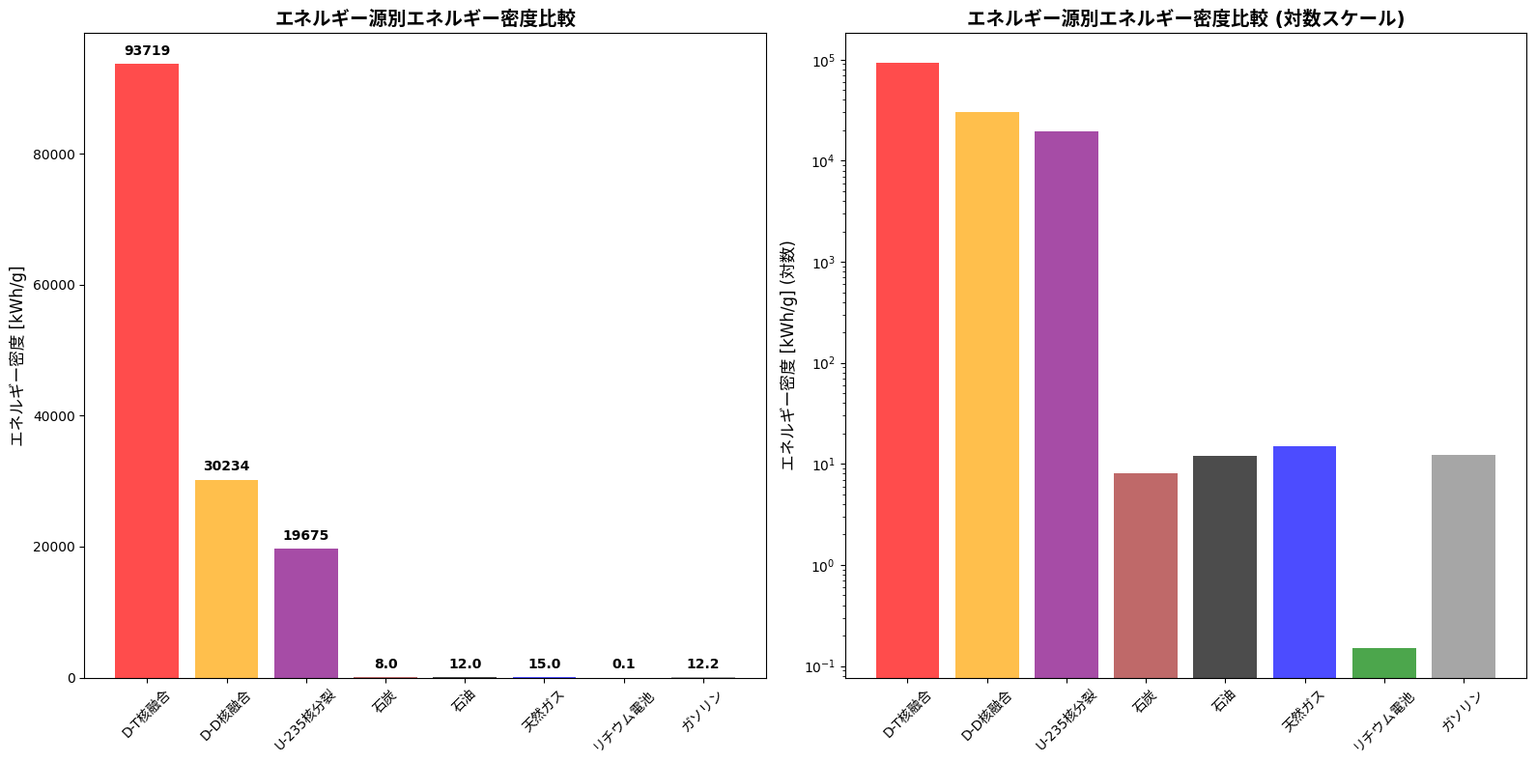
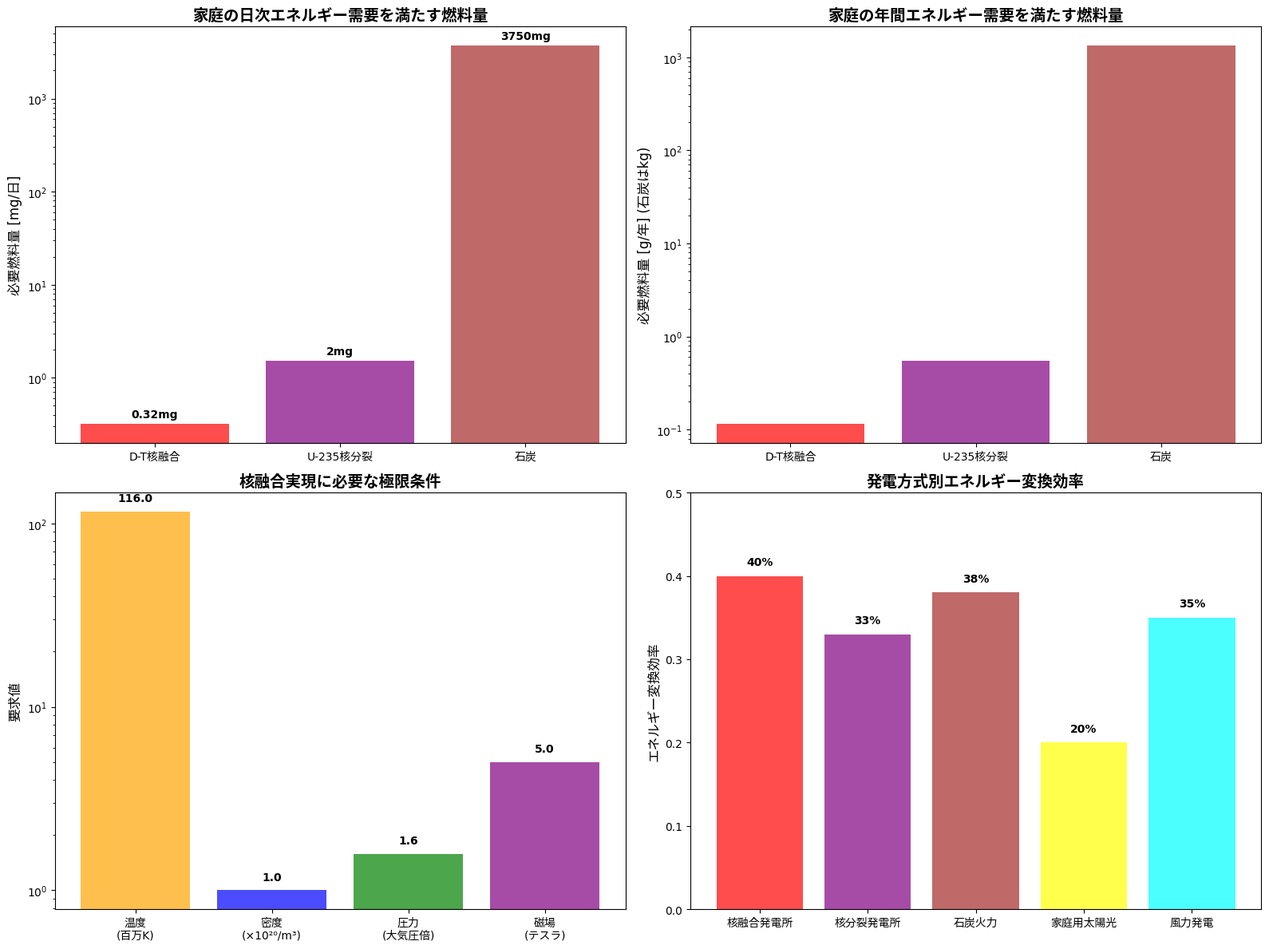
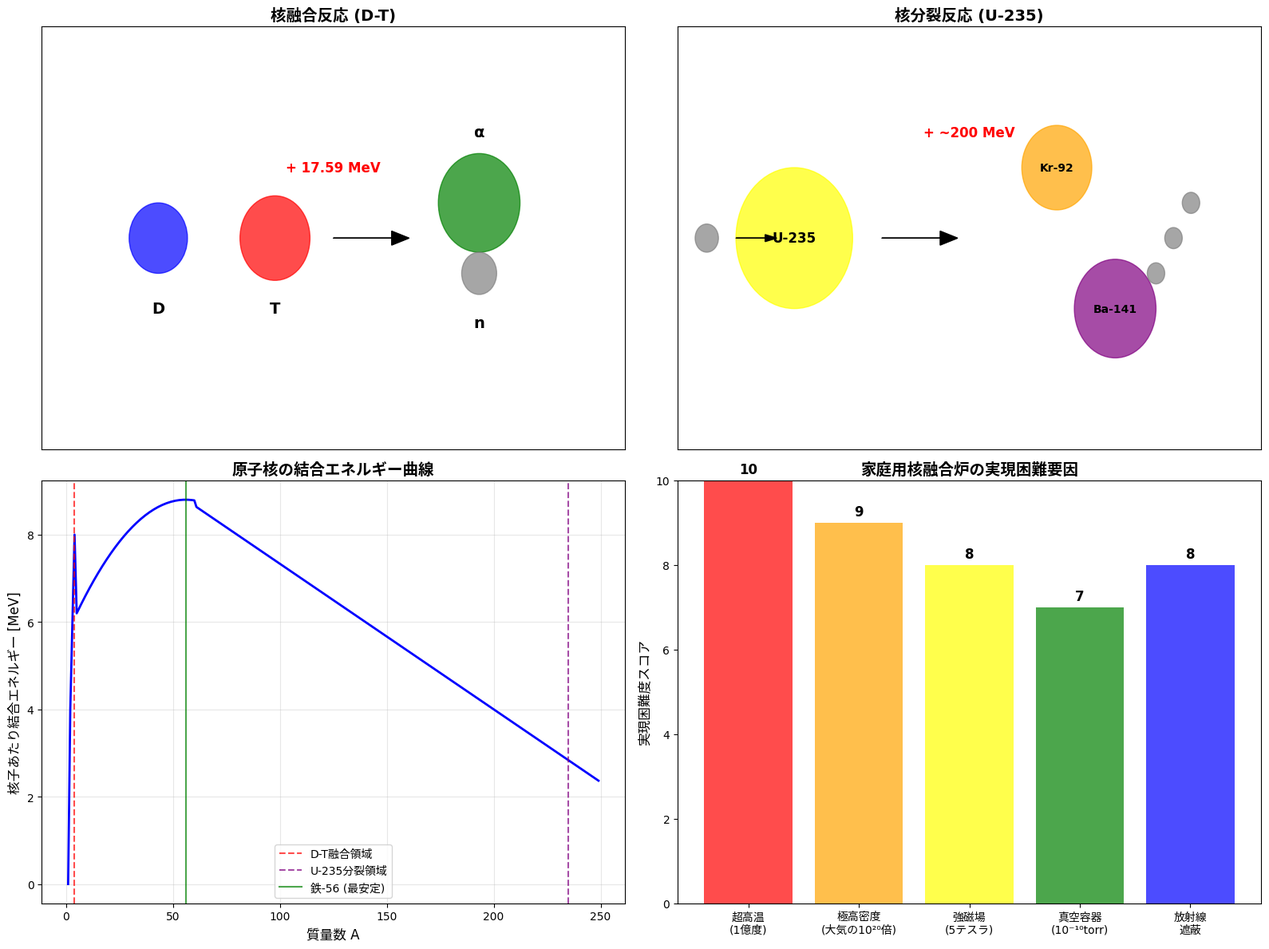

Python code for these plots, in order:
#!/usr/bin/env python3
"""
核融合・核分裂エネルギー生成シミュレーション
家庭スケールでの実現困難性の理論分析

Author: 川崎淳一
Created: 2025-01-27
"""

import numpy as np
import matplotlib.pyplot as plt
import matplotlib.patches as patches
from matplotlib.animation import FuncAnimation
import pandas as pd
from scipy import constants

# 日本語フォント設定
plt.rcParams['font.family'] = ['DejaVu Sans', 'Hiragino Sans', 'Yu Gothic', 'Meiryo', 'Takao', 'IPAexGothic', 'IPAPGothic', 'VL PGothic', 'Noto Sans CJK JP']

class NuclearEnergySimulator:
    """核エネルギーシミュレータークラス"""
    
    def __init__(self):
        """定数の初期化"""
        self.c = constants.c  # 光速 [m/s]
        self.eV_to_J = constants.eV  # eV to J 変換
        self.u_to_kg = constants.atomic_mass  # 原子質量単位 to kg
        self.N_A = constants.Avogadro  # アボガドロ数
        self.k_B = constants.Boltzmann  # ボルツマン定数
        
        # 核データ
        self.nuclear_data = {
            'deuteron': {'mass': 2.01410178, 'binding_energy': 2.2246},  # amu, MeV
            'tritium': {'mass': 3.0160493, 'binding_energy': 8.4818},
            'helium4': {'mass': 4.0026032, 'binding_energy': 28.2957},
            'neutron': {'mass': 1.00866492, 'binding_energy': 0},
            'uranium235': {'mass': 235.0439299, 'binding_energy': 1783.871},
            'krypton92': {'mass': 91.926156, 'binding_energy': 783.13},
            'barium141': {'mass': 140.914411, 'binding_energy': 1172.84}
        }
        
        # 家庭用エネルギー需要データ
        self.household_energy = {
            'daily_consumption': 30,  # kWh/day
            'monthly_consumption': 900,  # kWh/month
            'annual_consumption': 10800  # kWh/year
        }

    def calculate_fusion_energy(self, reaction_type='D-T'):
        """
        核融合反応のエネルギー計算
        
        Args:
            reaction_type (str): 反応タイプ ('D-T', 'D-D')
        
        Returns:
            dict: エネルギー計算結果
        """
        if reaction_type == 'D-T':
            # D + T → α + n + 17.59 MeV
            reactants_mass = (self.nuclear_data['deuteron']['mass'] + 
                            self.nuclear_data['tritium']['mass'])
            products_mass = (self.nuclear_data['helium4']['mass'] + 
                           self.nuclear_data['neutron']['mass'])
            
        elif reaction_type == 'D-D':
            # D + D → T + p + 4.03 MeV (branch 1)
            # D + D → ³He + n + 3.27 MeV (branch 2)
            reactants_mass = 2 * self.nuclear_data['deuteron']['mass']
            products_mass = (self.nuclear_data['tritium']['mass'] + 
                           1.007276)  # プロトン質量
        
        # 質量欠損とエネルギー解放
        mass_defect = reactants_mass - products_mass  # amu
        energy_released = mass_defect * 931.494  # MeV (1 amu = 931.494 MeV)
        
        # 1グラムあたりのエネルギー
        energy_per_gram = energy_released * self.N_A / reactants_mass  # MeV/g
        energy_per_gram_J = energy_per_gram * 1e6 * self.eV_to_J  # J/g
        
        return {
            'reaction': reaction_type,
            'mass_defect_amu': mass_defect,
            'energy_released_MeV': energy_released,
            'energy_per_gram_MJ': energy_per_gram_J / 1e6,
            'energy_per_gram_kWh': energy_per_gram_J / 3.6e6
        }

    def calculate_fission_energy(self):
        """
        核分裂反応のエネルギー計算 (U-235)
        
        Returns:
            dict: エネルギー計算結果
        """
        # U-235 + n → Kr-92 + Ba-141 + 3n + ~200 MeV
        reactants_mass = (self.nuclear_data['uranium235']['mass'] + 
                         self.nuclear_data['neutron']['mass'])
        products_mass = (self.nuclear_data['krypton92']['mass'] + 
                        self.nuclear_data['barium141']['mass'] + 
                        3 * self.nuclear_data['neutron']['mass'])
        
        # 質量欠損とエネルギー解放
        mass_defect = reactants_mass - products_mass  # amu
        energy_released = mass_defect * 931.494  # MeV
        
        # 1グラムあたりのエネルギー
        energy_per_gram = energy_released * self.N_A / reactants_mass  # MeV/g
        energy_per_gram_J = energy_per_gram * 1e6 * self.eV_to_J  # J/g
        
        return {
            'reaction': 'U-235 fission',
            'mass_defect_amu': mass_defect,
            'energy_released_MeV': energy_released,
            'energy_per_gram_MJ': energy_per_gram_J / 1e6,
            'energy_per_gram_kWh': energy_per_gram_J / 3.6e6
        }

    def calculate_household_implications(self, energy_density):
        """
        家庭スケールでのエネルギー需要と核エネルギーの比較
        
        Args:
            energy_density (float): エネルギー密度 [kWh/g]
        
        Returns:
            dict: 家庭用エネルギー換算結果
        """
        daily_fuel_mass = self.household_energy['daily_consumption'] / energy_density  # g
        monthly_fuel_mass = self.household_energy['monthly_consumption'] / energy_density  # g
        annual_fuel_mass = self.household_energy['annual_consumption'] / energy_density  # g
        
        return {
            'daily_fuel_needed_g': daily_fuel_mass,
            'monthly_fuel_needed_g': monthly_fuel_mass,
            'annual_fuel_needed_g': annual_fuel_mass,
            'daily_fuel_needed_mg': daily_fuel_mass * 1000,
            'comparison_with_coal': energy_density / 8.0  # 石炭の約8kWh/kgと比較
        }

    def calculate_confinement_requirements(self):
        """
        核融合の閉じ込め要件計算 (ローソン条件)
        
        Returns:
            dict: 閉じ込め要件
        """
        # D-T融合の臨界条件
        lawson_criterion = 1.5e20  # n*τ [m^-3*s] @ T=10keV
        ignition_temperature = 10  # keV ≈ 100 million K
        ignition_temperature_K = ignition_temperature * 1e3 * self.eV_to_J / self.k_B
        
        # 必要な圧力 (理想気体近似)
        density_needed = 1e20  # m^-3
        pressure_needed = density_needed * self.k_B * ignition_temperature_K  # Pa
        pressure_atm = pressure_needed / 101325  # atm
        
        # 磁場要件 (トカマク型)
        magnetic_field = 5.0  # Tesla
        magnetic_pressure = magnetic_field**2 / (2 * constants.mu_0)  # Pa
        
        return {
            'ignition_temperature_K': ignition_temperature_K,
            'ignition_temperature_million_K': ignition_temperature_K / 1e6,
            'lawson_criterion': lawson_criterion,
            'plasma_density_m3': density_needed,
            'plasma_pressure_Pa': pressure_needed,
            'plasma_pressure_atm': pressure_atm,
            'magnetic_field_T': magnetic_field,
            'magnetic_pressure_Pa': magnetic_pressure
        }

    def create_energy_comparison_plot(self):
        """エネルギー密度比較プロット"""
        # エネルギー計算
        fusion_dt = self.calculate_fusion_energy('D-T')
        fusion_dd = self.calculate_fusion_energy('D-D')
        fission = self.calculate_fission_energy()
        
        # 比較データ
        energy_sources = {
            'D-T核融合': fusion_dt['energy_per_gram_kWh'],
            'D-D核融合': fusion_dd['energy_per_gram_kWh'],
            'U-235核分裂': fission['energy_per_gram_kWh'],
            '石炭': 8.0,
            '石油': 12.0,
            '天然ガス': 15.0,
            'リチウム電池': 0.15,
            'ガソリン': 12.2
        }
        
        fig, (ax1, ax2) = plt.subplots(1, 2, figsize=(16, 8))
        
        # 線形スケール
        sources = list(energy_sources.keys())
        values = list(energy_sources.values())
        colors = ['red', 'orange', 'purple', 'brown', 'black', 'blue', 'green', 'gray']
        
        bars1 = ax1.bar(sources, values, color=colors, alpha=0.7)
        ax1.set_ylabel('エネルギー密度 [kWh/g]', fontsize=12)
        ax1.set_title('エネルギー源別エネルギー密度比較', fontsize=14, fontweight='bold')
        ax1.tick_params(axis='x', rotation=45)
        
        # 対数スケール
        ax2.bar(sources, values, color=colors, alpha=0.7)
        ax2.set_yscale('log')
        ax2.set_ylabel('エネルギー密度 [kWh/g] (対数)', fontsize=12)
        ax2.set_title('エネルギー源別エネルギー密度比較 (対数スケール)', fontsize=14, fontweight='bold')
        ax2.tick_params(axis='x', rotation=45)
        
        # 値をバーの上に表示
        for i, (bar, value) in enumerate(zip(bars1, values)):
            if value > 1000:
                ax1.text(bar.get_x() + bar.get_width()/2, bar.get_height() + max(values)*0.01,
                        f'{value:.0f}', ha='center', va='bottom', fontweight='bold')
            else:
                ax1.text(bar.get_x() + bar.get_width()/2, bar.get_height() + max(values)*0.01,
                        f'{value:.1f}', ha='center', va='bottom', fontweight='bold')
        
        plt.tight_layout()
        plt.savefig('nuclear_energy_density_comparison.png', dpi=300, bbox_inches='tight')
        plt.show()
        
        return energy_sources

    def create_household_energy_plot(self):
        """家庭用エネルギー需要と核燃料必要量の可視化"""
        fusion_dt = self.calculate_fusion_energy('D-T')
        fission = self.calculate_fission_energy()
        
        household_fusion = self.calculate_household_implications(fusion_dt['energy_per_gram_kWh'])
        household_fission = self.calculate_household_implications(fission['energy_per_gram_kWh'])
        
        # 比較用（石炭）
        coal_energy_density = 8.0 / 1000  # kWh/g
        household_coal = self.calculate_household_implications(coal_energy_density)
        
        fig, ((ax1, ax2), (ax3, ax4)) = plt.subplots(2, 2, figsize=(16, 12))
        
        # 1. 日次燃料必要量
        fuels = ['D-T核融合', 'U-235核分裂', '石炭']
        daily_amounts = [
            household_fusion['daily_fuel_needed_mg'],
            household_fission['daily_fuel_needed_mg'],
            household_coal['daily_fuel_needed_g']
        ]
        
        bars1 = ax1.bar(fuels, daily_amounts, color=['red', 'purple', 'brown'], alpha=0.7)
        ax1.set_ylabel('必要燃料量 [mg/日]', fontsize=12)
        ax1.set_title('家庭の日次エネルギー需要を満たす燃料量', fontsize=14, fontweight='bold')
        ax1.set_yscale('log')
        
        for bar, amount in zip(bars1, daily_amounts):
            if amount < 1:
                ax1.text(bar.get_x() + bar.get_width()/2, bar.get_height() * 1.1,
                        f'{amount:.2f}mg', ha='center', va='bottom', fontweight='bold')
            else:
                ax1.text(bar.get_x() + bar.get_width()/2, bar.get_height() * 1.1,
                        f'{amount:.0f}mg', ha='center', va='bottom', fontweight='bold')
        
        # 2. 年間燃料必要量
        annual_amounts = [
            household_fusion['annual_fuel_needed_g'],
            household_fission['annual_fuel_needed_g'],
            household_coal['annual_fuel_needed_g'] / 1000  # kg換算
        ]
        
        ax2.bar(fuels, annual_amounts, color=['red', 'purple', 'brown'], alpha=0.7)
        ax2.set_ylabel('必要燃料量 [g/年] (石炭はkg)', fontsize=12)
        ax2.set_title('家庭の年間エネルギー需要を満たす燃料量', fontsize=14, fontweight='bold')
        ax2.set_yscale('log')
        
        # 3. 核融合の困難性要因
        requirements = self.calculate_confinement_requirements()
        
        categories = ['温度\n(百万K)', '密度\n(×10²⁰/m³)', '圧力\n(大気圧倍)', '磁場\n(テスラ)']
        values = [
            requirements['ignition_temperature_million_K'],
            requirements['plasma_density_m3'] / 1e20,
            requirements['plasma_pressure_atm'],
            requirements['magnetic_field_T']
        ]
        
        bars3 = ax3.bar(categories, values, color=['orange', 'blue', 'green', 'purple'], alpha=0.7)
        ax3.set_ylabel('要求値', fontsize=12)
        ax3.set_title('核融合実現に必要な極限条件', fontsize=14, fontweight='bold')
        ax3.set_yscale('log')
        
        for bar, value in zip(bars3, values):
            ax3.text(bar.get_x() + bar.get_width()/2, bar.get_height() * 1.1,
                    f'{value:.1f}', ha='center', va='bottom', fontweight='bold')
        
        # 4. エネルギー効率比較
        efficiency_data = {
            '核融合発電所': 0.4,  # 想定効率
            '核分裂発電所': 0.33,
            '石炭火力': 0.38,
            '家庭用太陽光': 0.20,
            '風力発電': 0.35
        }
        
        ax4.bar(efficiency_data.keys(), efficiency_data.values(), 
               color=['red', 'purple', 'brown', 'yellow', 'cyan'], alpha=0.7)
        ax4.set_ylabel('エネルギー変換効率', fontsize=12)
        ax4.set_title('発電方式別エネルギー変換効率', fontsize=14, fontweight='bold')
        ax4.set_ylim(0, 0.5)
        
        for i, (source, eff) in enumerate(efficiency_data.items()):
            ax4.text(i, eff + 0.01, f'{eff:.0%}', ha='center', va='bottom', fontweight='bold')
        
        plt.tight_layout()
        plt.savefig('household_nuclear_energy_analysis.png', dpi=300, bbox_inches='tight')
        plt.show()
        
        return {
            'fusion_household': household_fusion,
            'fission_household': household_fission,
            'coal_household': household_coal,
            'requirements': requirements
        }

    def create_nuclear_physics_schematic(self):
        """核物理プロセスの概念図"""
        fig, ((ax1, ax2), (ax3, ax4)) = plt.subplots(2, 2, figsize=(16, 12))
        
        # 1. 核融合反応図
        ax1.set_xlim(0, 10)
        ax1.set_ylim(0, 6)
        
        # 重水素とトリチウム
        d_circle = patches.Circle((2, 3), 0.5, color='blue', alpha=0.7, label='重水素(D)')
        t_circle = patches.Circle((4, 3), 0.6, color='red', alpha=0.7, label='トリチウム(T)')
        ax1.add_patch(d_circle)
        ax1.add_patch(t_circle)
        
        # 矢印
        ax1.arrow(5, 3, 1, 0, head_width=0.2, head_length=0.3, fc='black', ec='black')
        
        # 生成物
        he_circle = patches.Circle((7.5, 3.5), 0.7, color='green', alpha=0.7, label='ヘリウム4(α)')
        n_circle = patches.Circle((7.5, 2.5), 0.3, color='gray', alpha=0.7, label='中性子')
        ax1.add_patch(he_circle)
        ax1.add_patch(n_circle)
        
        ax1.text(2, 2, 'D', ha='center', va='center', fontsize=14, fontweight='bold')
        ax1.text(4, 2, 'T', ha='center', va='center', fontsize=14, fontweight='bold')
        ax1.text(7.5, 4.5, 'α', ha='center', va='center', fontsize=14, fontweight='bold')
        ax1.text(7.5, 1.8, 'n', ha='center', va='center', fontsize=14, fontweight='bold')
        ax1.text(5, 4, '+ 17.59 MeV', ha='center', va='center', fontsize=12, fontweight='bold', color='red')
        
        ax1.set_title('核融合反応 (D-T)', fontsize=14, fontweight='bold')
        ax1.set_xticks([])
        ax1.set_yticks([])
        
        # 2. 核分裂反応図
        ax2.set_xlim(0, 10)
        ax2.set_ylim(0, 6)
        
        # ウラン235
        u_circle = patches.Circle((2, 3), 1.0, color='yellow', alpha=0.7)
        ax2.add_patch(u_circle)
        ax2.text(2, 3, 'U-235', ha='center', va='center', fontsize=12, fontweight='bold')
        
        # 中性子
        n_small = patches.Circle((0.5, 3), 0.2, color='gray', alpha=0.7)
        ax2.add_patch(n_small)
        ax2.arrow(1, 3, 0.5, 0, head_width=0.1, head_length=0.2, fc='black', ec='black')
        
        # 分裂後
        ax2.arrow(3.5, 3, 1, 0, head_width=0.2, head_length=0.3, fc='black', ec='black')
        
        # 分裂生成物
        kr_circle = patches.Circle((6.5, 4), 0.6, color='orange', alpha=0.7)
        ba_circle = patches.Circle((7.5, 2), 0.7, color='purple', alpha=0.7)
        ax2.add_patch(kr_circle)
        ax2.add_patch(ba_circle)
        
        # 中性子放出
        for i, (x, y) in enumerate([(8.5, 3), (8.8, 3.5), (8.2, 2.5)]):
            n_out = patches.Circle((x, y), 0.15, color='gray', alpha=0.7)
            ax2.add_patch(n_out)
        
        ax2.text(6.5, 4, 'Kr-92', ha='center', va='center', fontsize=10, fontweight='bold')
        ax2.text(7.5, 2, 'Ba-141', ha='center', va='center', fontsize=10, fontweight='bold')
        ax2.text(5, 4.5, '+ ~200 MeV', ha='center', va='center', fontsize=12, fontweight='bold', color='red')
        
        ax2.set_title('核分裂反応 (U-235)', fontsize=14, fontweight='bold')
        ax2.set_xticks([])
        ax2.set_yticks([])
        
        # 3. 結合エネルギー曲線
        mass_numbers = np.arange(1, 250)
        binding_energy_per_nucleon = np.zeros_like(mass_numbers, dtype=float)
        
        # 簡略化した結合エネルギー式（実験値に基づく近似）
        for i, A in enumerate(mass_numbers):
            if A == 1:
                binding_energy_per_nucleon[i] = 0
            elif A <= 4:
                binding_energy_per_nucleon[i] = A * 2  # 軽核
            elif A <= 60:
                # 鉄-56付近でピーク
                binding_energy_per_nucleon[i] = 8.8 - (A - 56)**2 / 1000
            else:
                # 重い核では減少
                binding_energy_per_nucleon[i] = 8.8 - (A - 56) / 30
        
        ax3.plot(mass_numbers, binding_energy_per_nucleon, 'b-', linewidth=2)
        ax3.axvline(x=4, color='red', linestyle='--', alpha=0.7, label='D-T融合領域')
        ax3.axvline(x=235, color='purple', linestyle='--', alpha=0.7, label='U-235分裂領域')
        ax3.axvline(x=56, color='green', linestyle='-', alpha=0.7, label='鉄-56 (最安定)')
        
        ax3.set_xlabel('質量数 A', fontsize=12)
        ax3.set_ylabel('核子あたり結合エネルギー [MeV]', fontsize=12)
        ax3.set_title('原子核の結合エネルギー曲線', fontsize=14, fontweight='bold')
        ax3.grid(True, alpha=0.3)
        ax3.legend()
        
        # 4. 家庭実現困難性の要因
        factors = ['超高温\n(1億度)', '極高密度\n(大気の10²⁰倍)', '強磁場\n(5テスラ)', '真空容器\n(10⁻¹⁰torr)', '放射線\n遮蔽']
        difficulty_scores = [10, 9, 8, 7, 8]  # 困難度スコア
        colors_diff = ['red', 'orange', 'yellow', 'green', 'blue']
        
        bars4 = ax4.bar(factors, difficulty_scores, color=colors_diff, alpha=0.7)
        ax4.set_ylabel('実現困難度スコア', fontsize=12)
        ax4.set_title('家庭用核融合炉の実現困難要因', fontsize=14, fontweight='bold')
        ax4.set_ylim(0, 10)
        
        for bar, score in zip(bars4, difficulty_scores):
            ax4.text(bar.get_x() + bar.get_width()/2, bar.get_height() + 0.1,
                    f'{score}', ha='center', va='bottom', fontsize=12, fontweight='bold')
        
        plt.tight_layout()
        plt.savefig('nuclear_physics_schematic.png', dpi=300, bbox_inches='tight')
        plt.show()

    def generate_comprehensive_report(self):
        """包括的な分析レポートを生成"""
        print("="*80)
        print("核融合・核分裂エネルギー生成メカニズムと家庭実現困難性分析")
        print("="*80)
        
        # エネルギー計算
        fusion_dt = self.calculate_fusion_energy('D-T')
        fusion_dd = self.calculate_fusion_energy('D-D')
        fission = self.calculate_fission_energy()
        
        print("\n【1. エネルギー生成メカニズム】")
        print(f"D-T核融合: {fusion_dt['energy_released_MeV']:.2f} MeV/反応")
        print(f"  → エネルギー密度: {fusion_dt['energy_per_gram_kWh']:.0f} kWh/g")
        print(f"U-235核分裂: {fission['energy_released_MeV']:.1f} MeV/反応")
        print(f"  → エネルギー密度: {fission['energy_per_gram_kWh']:.0f} kWh/g")
        
        # 家庭用エネルギー換算
        household_fusion = self.calculate_household_implications(fusion_dt['energy_per_gram_kWh'])
        household_fission = self.calculate_household_implications(fission['energy_per_gram_kWh'])
        
        print(f"\n【2. 家庭用エネルギー需要との比較】")
        print(f"日次消費量: {self.household_energy['daily_consumption']} kWh")
        print(f"核融合燃料必要量: {household_fusion['daily_fuel_needed_mg']:.3f} mg/日")
        print(f"核分裂燃料必要量: {household_fission['daily_fuel_needed_mg']:.3f} mg/日")
        print(f"石炭との比較 (核融合): {household_fusion['comparison_with_coal']:.0f}倍効率的")
        
        # 実現困難性
        requirements = self.calculate_confinement_requirements()
        
        print(f"\n【3. 核融合実現の技術的障壁】")
        print(f"点火温度: {requirements['ignition_temperature_million_K']:.0f} 百万K")
        print(f"プラズマ密度: {requirements['plasma_density_m3']:.0e} /m³")
        print(f"プラズマ圧力: {requirements['plasma_pressure_atm']:.0e} 気圧")
        print(f"磁場強度: {requirements['magnetic_field_T']:.1f} テスラ")
        
        print(f"\n【4. 家庭実現が困難な理由】")
        print("• 超高温: 太陽中心温度(1500万K)の約7倍が必要")
        print("• 極限密度: 大気密度の10²⁰倍の密度が必要") 
        print("• 強磁場: MRIの100倍の磁場で粒子を閉じ込め")
        print("• 超高真空: 宇宙空間以上の真空度が必要")
        print("• 放射線遮蔽: 中性子による強い放射線")
        print("• 膨大な初期投資: 数千億円規模の設備投資")
        
        print(f"\n【5. 結論】")
        print("核融合・核分裂は理論的には小量で膨大エネルギーを発生可能だが、")
        print("実現には極限的な物理条件が必要で、家庭規模での実現は現実的ではない。")
        print("エネルギー密度の高さが、逆に制御の困難さを意味している。")

def main():
    """メイン実行関数"""
    simulator = NuclearEnergySimulator()
    
    # 分析の実行
    print("核エネルギーシミュレーション開始...")
    
    # レポート生成
    simulator.generate_comprehensive_report()
    
    # 可視化
    print("\n可視化を生成中...")
    simulator.create_energy_comparison_plot()
    simulator.create_household_energy_plot()
    simulator.create_nuclear_physics_schematic()
    
    print("\n分析完了! 生成されたファイル:")
    print("- nuclear_energy_density_comparison.png")
    print("- household_nuclear_energy_analysis.png") 
    print("- nuclear_physics_schematic.png")

if __name__ == "__main__":
    main() 
